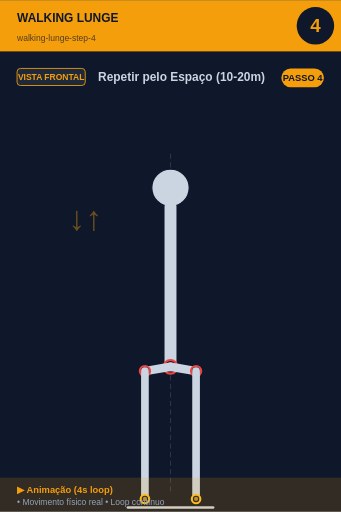
t = 0.00 s
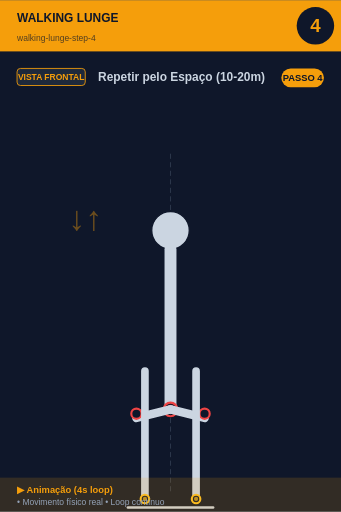
t = 0.80 s
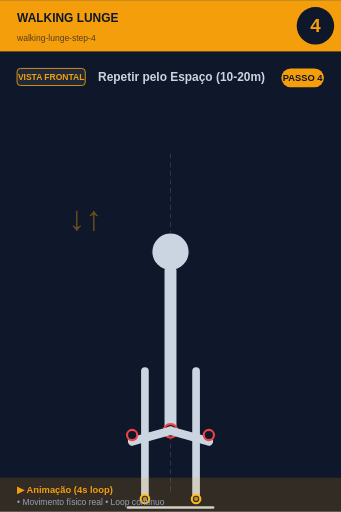
t = 1.20 s
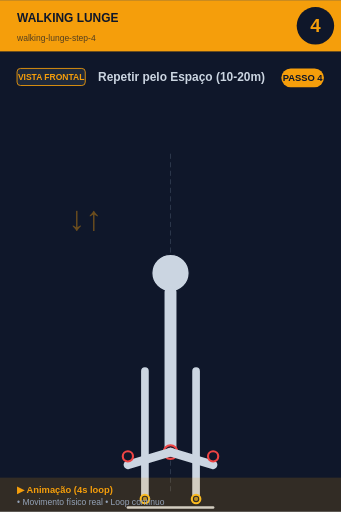
t = 2.00 s
t = 2.80 s: frame unchanged from t = 1.20 s, image omitted
t = 3.20 s: frame unchanged from t = 0.80 s, image omitted

The animated SVG that drew these frames (rendered in a browser with its animation timeline set to each time). Animation: 7 SMIL elements (animate=6,animateTransform=1); one cycle of 4.00 s, repeats indefinitely.

<svg xmlns="http://www.w3.org/2000/svg" viewBox="0 0 400 600" width="400" height="600">
<rect width="400" height="600" fill="#0f172a"/>

<!-- Header -->
<rect x="0" y="0" width="400" height="60" fill="#f59e0b"/>
<text x="20" y="25" font-size="14" font-weight="bold" fill="#0f172a" font-family="sans-serif">WALKING LUNGE</text>
<text x="20" y="48" font-size="10" fill="#0f172a" opacity="0.7" font-family="sans-serif">walking-lunge-step-4</text>

<!-- Step number -->
<circle cx="370" cy="30" r="22" fill="#0f172a"/>
<text x="370" y="37" font-size="22" font-weight="bold" fill="#f59e0b" text-anchor="middle" font-family="sans-serif">4</text>

<!-- Vista + título -->
<rect x="20" y="80" width="80" height="20" rx="4" fill="#1e293b" stroke="#f59e0b" stroke-width="1"/>
<text x="60" y="94" font-size="10" font-weight="bold" fill="#f59e0b" text-anchor="middle" font-family="sans-serif">VISTA FRONTAL</text>
<text x="115" y="95" font-size="14" font-weight="bold" fill="#cbd5e1" font-family="sans-serif">Repetir pelo Espaço (10-20m)</text>

<!-- Corpo -->
<g transform="translate(0, 50)">
<line x1="200" y1="130" x2="200" y2="530" stroke="#475569" stroke-width="1" stroke-dasharray="6,4" opacity="0.6"/>
<g id="squat">
  <!-- Cabeça -->
  <animateTransform attributeName="transform" type="translate"
    values="0,0; 0,100; 0,100; 0,0"
    keyTimes="0;0.4;0.6;1"
    dur="4s" repeatCount="indefinite"/>
  <circle cx="200" cy="170" r="22" fill="#cbd5e1" stroke="#0f172a" stroke-width="1.5"/>

  <!-- Tronco -->
  <line x1="200" y1="192" x2="200" y2="380" stroke="#cbd5e1" stroke-width="14" stroke-linecap="round"/>
  <circle cx="200" cy="380" r="8" fill="#0f172a" stroke="#ef4444" stroke-width="2.5"/>
  <circle cx="200" cy="380" r="5.5" fill="#ef4444" opacity="0.7"/>

  <!-- Coxas (animadas: paralelas ao chão quando baixo) -->
  <line x1="200" y1="380" x2="250" y2="395" stroke="#cbd5e1" stroke-width="10" stroke-linecap="round">
    <animate attributeName="x2" values="230;250;250;230" keyTimes="0;0.4;0.6;1" dur="4s" repeatCount="indefinite"/>
    <animate attributeName="y2" values="385;395;395;385" keyTimes="0;0.4;0.6;1" dur="4s" repeatCount="indefinite"/>
  </line>
  <line x1="200" y1="380" x2="150" y2="395" stroke="#cbd5e1" stroke-width="10" stroke-linecap="round">
    <animate attributeName="x2" values="170;150;150;170" keyTimes="0;0.4;0.6;1" dur="4s" repeatCount="indefinite"/>
    <animate attributeName="y2" values="385;395;395;385" keyTimes="0;0.4;0.6;1" dur="4s" repeatCount="indefinite"/>
  </line>

  <!-- Joelhos -->
  <circle cx="230" cy="385" r="6" fill="#0f172a" stroke="#ef4444" stroke-width="2.5">
    <animate attributeName="cx" values="230;250;250;230" keyTimes="0;0.4;0.6;1" dur="4s" repeatCount="indefinite"/>
  </circle>
  <circle cx="170" cy="385" r="6" fill="#0f172a" stroke="#ef4444" stroke-width="2.5">
    <animate attributeName="cx" values="170;150;150;170" keyTimes="0;0.4;0.6;1" dur="4s" repeatCount="indefinite"/>
  </circle>
</g>
<text x="80" y="220" font-size="40" fill="#f59e0b" opacity="0.4" font-weight="bold">↓↑</text><line x1="170" y1="385" x2="170" y2="535" stroke="#cbd5e1" stroke-width="9" stroke-linecap="round"/><line x1="230" y1="385" x2="230" y2="535" stroke="#cbd5e1" stroke-width="9" stroke-linecap="round"/><circle cx="170" cy="535" r="5" fill="#0f172a" stroke="#fbbf24" stroke-width="2.5"/><circle cx="170" cy="535" r="2.5" fill="#fbbf24" opacity="0.7"/><circle cx="230" cy="535" r="5" fill="#0f172a" stroke="#fbbf24" stroke-width="2.5"/><circle cx="230" cy="535" r="2.5" fill="#fbbf24" opacity="0.7"/><line x1="150" y1="545" x2="250" y2="545" stroke="#cbd5e1" stroke-width="3" stroke-linecap="round"/>
</g>

<!-- Footer -->
<rect x="0" y="560" width="400" height="40" fill="#f59e0b" opacity="0.15"/>
<text x="20" y="578" font-size="11" font-weight="bold" fill="#f59e0b" font-family="sans-serif">▶ Animação (4s loop)</text>
<text x="20" y="592" font-size="10" fill="#94a3b8" font-family="sans-serif">• Movimento físico real • Loop contínuo</text>

<!-- Tag PASSO N -->
<g transform="translate(330, 80)">
<rect x="0" y="0" width="50" height="22" rx="11" fill="#f59e0b"/>
<text x="25" y="15" font-size="11" font-weight="bold" fill="#0f172a" text-anchor="middle" font-family="sans-serif">PASSO 4</text>
</g>
</svg>
